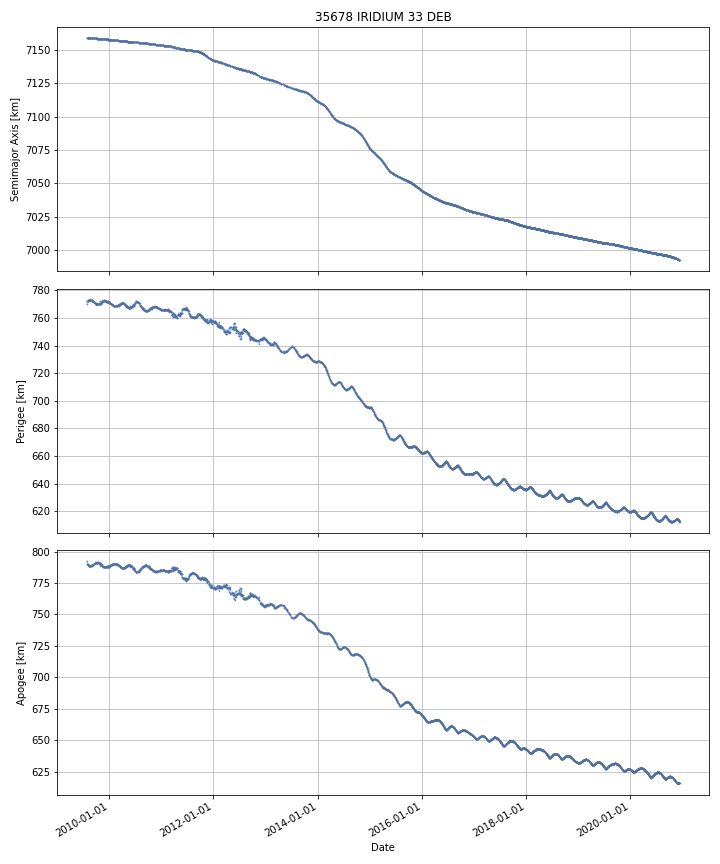

Source data for this figure (header and first rows):
DATE, SEMIMAJOR_AXIS, PERIAPSIS, APOAPSIS, DOT_SEMIMAJOR_AXIS, DOT_PERIAPSIS, DOT_APOAPSIS
2009-07-28, 7159, 770, 792.2, , , 
2009-07-29, 7159, 770.8, 791.3, -0.005952, 0.8079, -0.8198
2009-07-30, 7159, 771.6, 790.5, -0.005952, 0.8079, -0.8198
2009-07-31, 7159, 772.4, 789.7, -0.005952, 0.8074, -0.8193
2009-08-01, 7159, 772.4, 789.7, -0.006237, -0.006945, -0.005529
2009-08-02, 7159, 772.4, 789.7, -0.006868, -0.006859, -0.006876
2009-08-03, 7159, 772.4, 789.7, -0.006568, -0.00656, -0.006576
2009-08-04, 7159, 772.4, 789.7, -0.006566, -0.006558, -0.006574
2009-08-05, 7159, 772.4, 789.7, -0.007125, -0.007116, -0.007134
2009-08-06, 7159, 772.4, 789.7, -0.006173, -0.006165, -0.00618
2009-08-07, 7159, 772.4, 789.7, -0.006202, -0.006195, -0.00621
2009-08-08, 7159, 773, 789, -0.007714, 0.6789, -0.6943
2009-08-09, 7159, 773.1, 788.9, -0.006549, 0.009038, -0.02214
2009-08-10, 7159, 773.2, 788.8, -0.0065, 0.1258, -0.1388
2009-08-11, 7159, 773.2, 788.8, -0.006468, 0.02118, -0.03412
2009-08-12, 7159, 773.2, 788.8, -0.006274, -0.003418, -0.009129
2009-08-13, 7159, 773.2, 788.8, -0.006274, -0.003418, -0.009129
2009-08-14, 7159, 773.2, 788.7, -0.006003, -2.448381042086112e-05, -0.01198
2009-08-15, 7159, 773.2, 788.7, -0.005775, 0.0009652, -0.01251
2009-08-16, 7159, 773.2, 788.8, -0.006022, -0.02996, 0.01792
2009-08-17, 7159, 773.2, 788.7, -0.005982, 0.001261, -0.01323
2009-08-18, 7159, 773.2, 788.7, -0.004383, 0.05589, -0.06466
2009-08-19, 7159, 773.2, 788.7, -0.004707, -0.01362, 0.004203
2009-08-20, 7159, 773.1, 788.8, -0.003642, -0.1298, 0.1225
2009-08-21, 7159, 773.1, 788.8, -0.005668, -0.005308, -0.006028
2009-08-22, 7159, 773.1, 788.8, -0.005642, -0.007577, -0.003706
2009-08-23, 7159, 773, 788.8, -0.005337, -0.03438, 0.02371
2009-08-24, 7159, 773, 788.8, -0.005337, -0.03438, 0.02371
2009-08-25, 7159, 773, 788.8, -0.004775, -0.01438, 0.004834
2009-08-26, 7159, 773, 788.8, -0.004435, -0.0007822, -0.008088
2009-08-27, 7159, 773, 788.8, -0.005279, -0.01739, 0.006834
2009-08-28, 7159, 773, 788.8, -0.005991, -0.01664, 0.00466
2009-08-29, 7159, 772.9, 788.8, -0.005875, -0.004852, -0.006897
2009-08-30, 7159, 772.9, 788.8, -0.0054, 0.003093, -0.01389
2009-08-31, 7159, 772.9, 788.9, -0.005997, -0.0691, 0.05711
2009-09-01, 7159, 772.8, 788.9, -0.006998, -0.06093, 0.04693
2009-09-02, 7159, 772.6, 789.1, -0.007097, -0.2277, 0.2135
2009-09-03, 7159, 772.3, 789.4, -0.00695, -0.317, 0.3031
2009-09-04, 7159, 772.3, 789.4, -0.006048, -0.006041, -0.006055
2009-09-05, 7159, 772.3, 789.4, -0.00644, -0.006432, -0.006448
2009-09-06, 7159, 772.3, 789.4, -0.006668, -0.01153, -0.001804
2009-09-07, 7159, 772.2, 789.4, -0.006794, -0.01457, 0.0009767
2009-09-08, 7159, 772.3, 789.3, -0.007322, 0.07198, -0.08663
2009-09-09, 7159, 772.2, 789.5, -0.007468, -0.1206, 0.1056
2009-09-10, 7159, 771.7, 789.9, -0.007427, -0.4971, 0.4822
2009-09-11, 7159, 771.7, 789.9, -0.006432, 0.00326, -0.01613
2009-09-12, 7159, 771.7, 789.9, -0.006432, 0.00326, -0.01613
2009-09-13, 7159, 771.7, 789.9, -0.006205, 0.006279, -0.01869
2009-09-14, 7159, 771.7, 789.9, -0.006094, -0.03184, 0.01965
2009-09-15, 7159, 771.7, 789.8, -0.005873, 0.04752, -0.05927
2009-09-16, 7159, 771.7, 789.9, -0.006006, -0.03724, 0.02523
2009-09-17, 7159, 771.6, 789.9, -0.006006, -0.03724, 0.02523
2009-09-18, 7159, 771.6, 790, -0.00571, -0.09099, 0.07957
2009-09-19, 7159, 771.2, 790.4, -0.004211, -0.392, 0.3836
2009-09-20, 7159, 770.9, 790.6, -0.004809, -0.2361, 0.2265
2009-09-21, 7159, 770.9, 790.6, -0.0055, -0.04535, 0.03435
2009-09-22, 7159, 770.8, 790.6, -0.005772, -0.03069, 0.01914
2009-09-23, 7159, 770.8, 790.6, -0.006467, -0.01112, -0.001816
2009-09-24, 7159, 770.8, 790.7, -0.006489, -0.03353, 0.02056
2009-09-25, 7159, 770.8, 790.7, -0.005776, -0.04532, 0.03377
... 4,094 more rows
